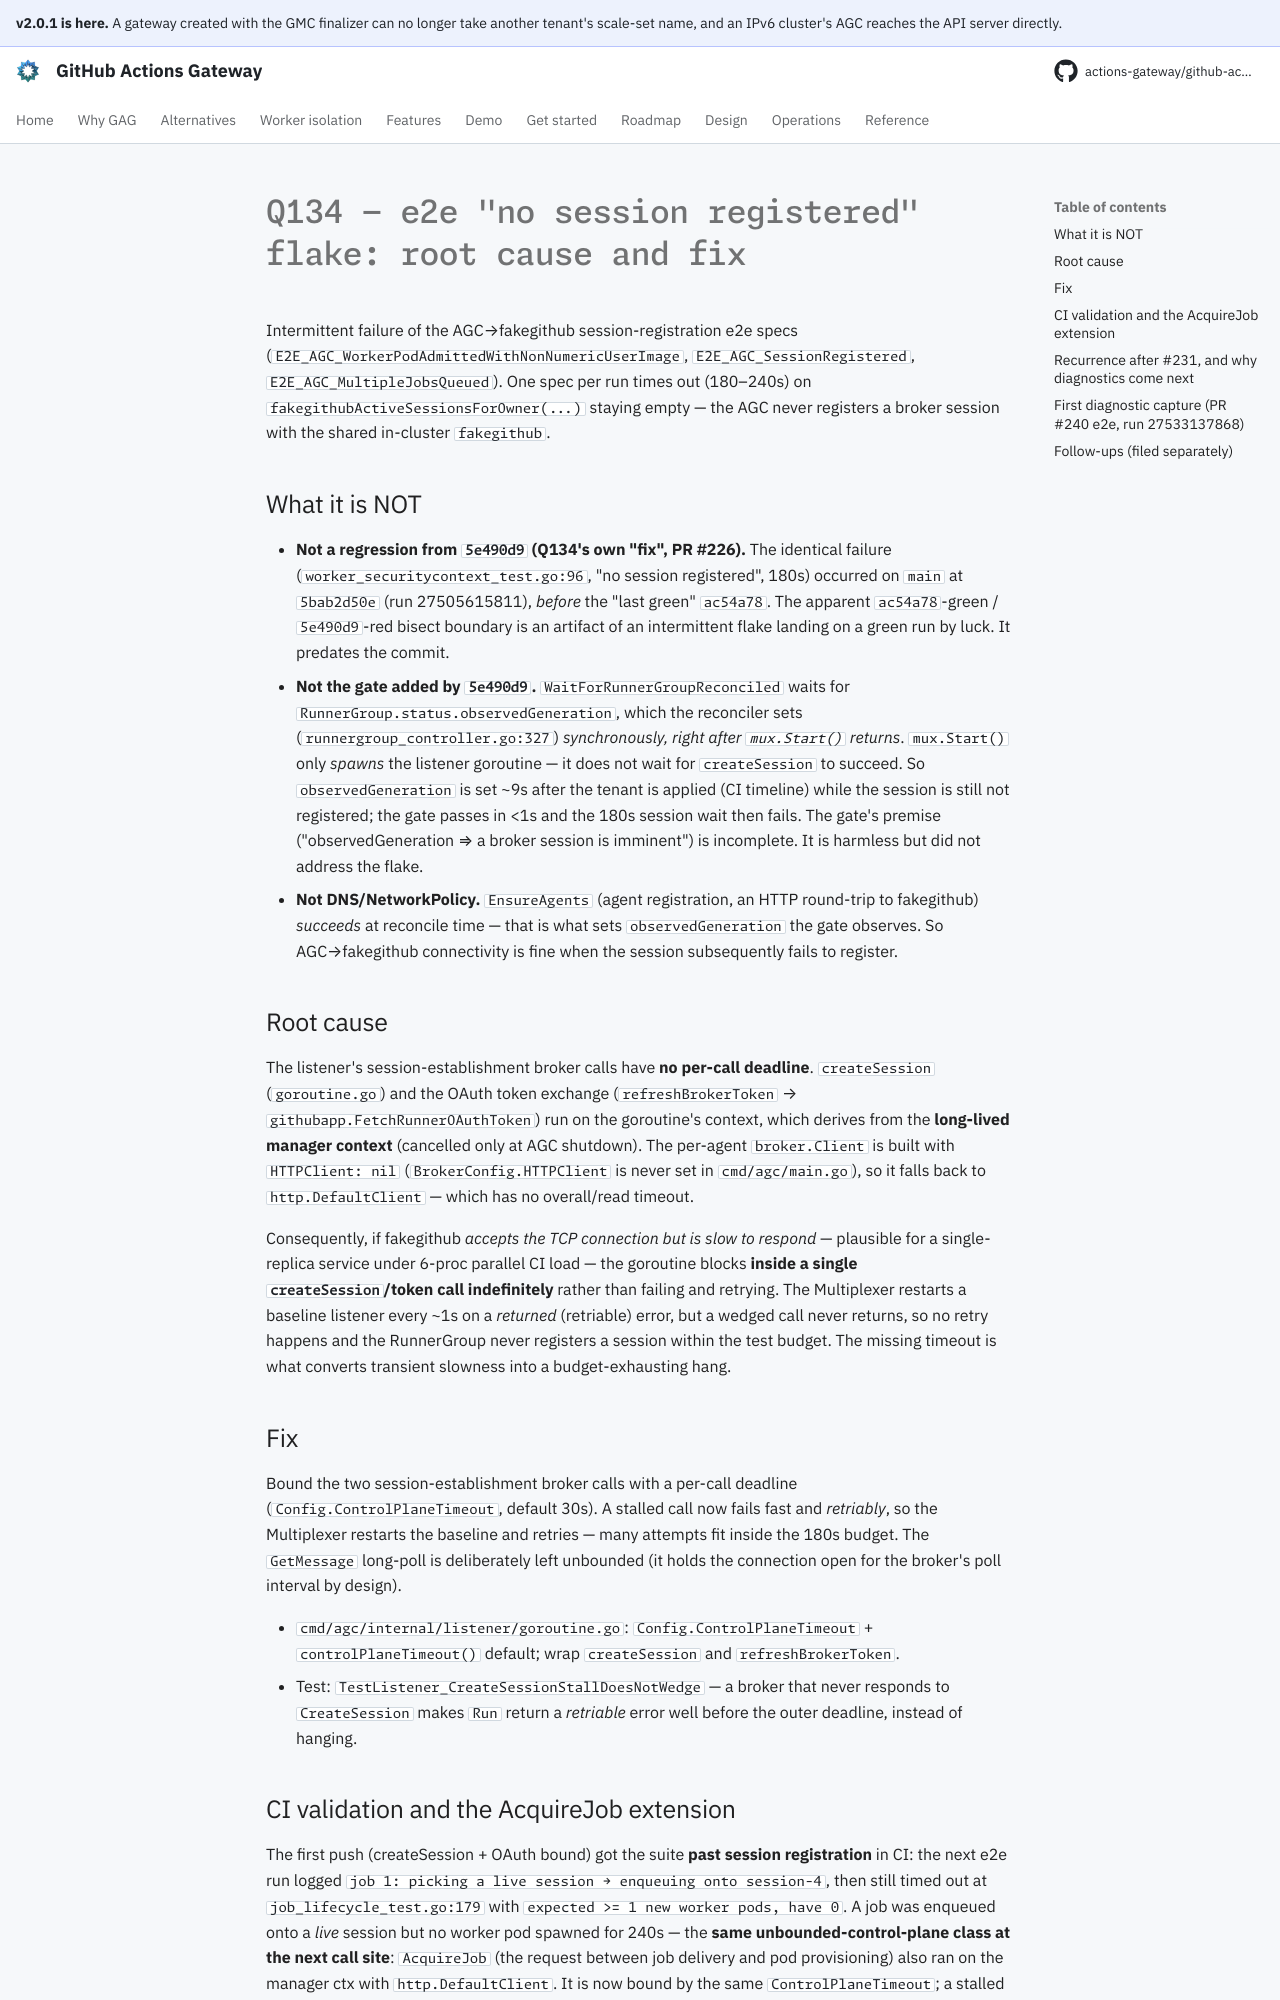

repository: actions-gateway/github-actions-gateway · page: dev/plan/archive/q134-session-registration-flake/index.html · generator: mkdocs

# Q134 — e2e "no session registered" flake: root cause and fix

Intermittent failure of the AGC→fakegithub session-registration e2e specs (`E2E_AGC_WorkerPodAdmittedWithNonNumericUserImage`, `E2E_AGC_SessionRegistered`, `E2E_AGC_MultipleJobsQueued`).
One spec per run times out (180–240s) on `fakegithubActiveSessionsForOwner(...)` staying empty — the AGC never registers a broker session with the shared in-cluster `fakegithub`.

## What it is NOT

- **Not a regression from `5e490d9` (Q134's own "fix", PR #226).** The identical failure (`worker_securitycontext_test.go:96`, "no session registered", 180s) occurred on `main` at `5bab2d50e` (run 27505615811), *before* the "last green" `ac54a78`.
  The apparent `ac54a78`-green / `5e490d9`-red bisect boundary is an artifact of an intermittent flake landing on a green run by luck.
  It predates the commit.
- **Not the gate added by `5e490d9`.** `WaitForRunnerGroupReconciled` waits for `RunnerGroup.status.observedGeneration`, which the reconciler sets (`runnergroup_controller.go:327`) *synchronously, right after `mux.Start()` returns*.
  `mux.Start()` only *spawns* the listener goroutine — it does not wait for `createSession` to succeed.
  So `observedGeneration` is set ~9s after the tenant is applied (CI timeline) while the session is still not registered; the gate passes in <1s and the 180s session wait then fails.
  The gate's premise ("observedGeneration ⇒ a broker session is imminent") is incomplete.
  It is harmless but did not address the flake.
- **Not DNS/NetworkPolicy.** `EnsureAgents` (agent registration, an HTTP round-trip to fakegithub) *succeeds* at reconcile time — that is what sets `observedGeneration` the gate observes.
  So AGC→fakegithub connectivity is fine when the session subsequently fails to register.

## Root cause

The listener's session-establishment broker calls have **no per-call deadline**.
`createSession` (`goroutine.go`) and the OAuth token exchange (`refreshBrokerToken` → `githubapp.FetchRunnerOAuthToken`) run on the goroutine's context, which derives from the **long-lived manager context** (cancelled only at AGC shutdown).
The per-agent `broker.Client` is built with `HTTPClient: nil` (`BrokerConfig.HTTPClient` is never set in `cmd/agc/main.go`), so it falls back to `http.DefaultClient` — which has no overall/read timeout.

Consequently, if fakegithub *accepts the TCP connection but is slow to respond* — plausible for a single-replica service under 6-proc parallel CI load — the goroutine blocks **inside a single `createSession`/token call indefinitely** rather than failing and retrying.
The Multiplexer restarts a baseline listener every ~1s on a *returned* (retriable) error, but a wedged call never returns, so no retry happens and the RunnerGroup never registers a session within the test budget.
The missing timeout is what converts transient slowness into a budget-exhausting hang.

## Fix

Bound the two session-establishment broker calls with a per-call deadline (`Config.ControlPlaneTimeout`, default 30s).
A stalled call now fails fast and *retriably*, so the Multiplexer restarts the baseline and retries — many attempts fit inside the 180s budget.
The `GetMessage` long-poll is deliberately left unbounded (it holds the connection open for the broker's poll interval by design).

- `cmd/agc/internal/listener/goroutine.go`: `Config.ControlPlaneTimeout` + `controlPlaneTimeout()` default; wrap `createSession` and `refreshBrokerToken`.
- Test: `TestListener_CreateSessionStallDoesNotWedge` — a broker that never responds to `CreateSession` makes `Run` return a *retriable* error well before the outer deadline, instead of hanging.
